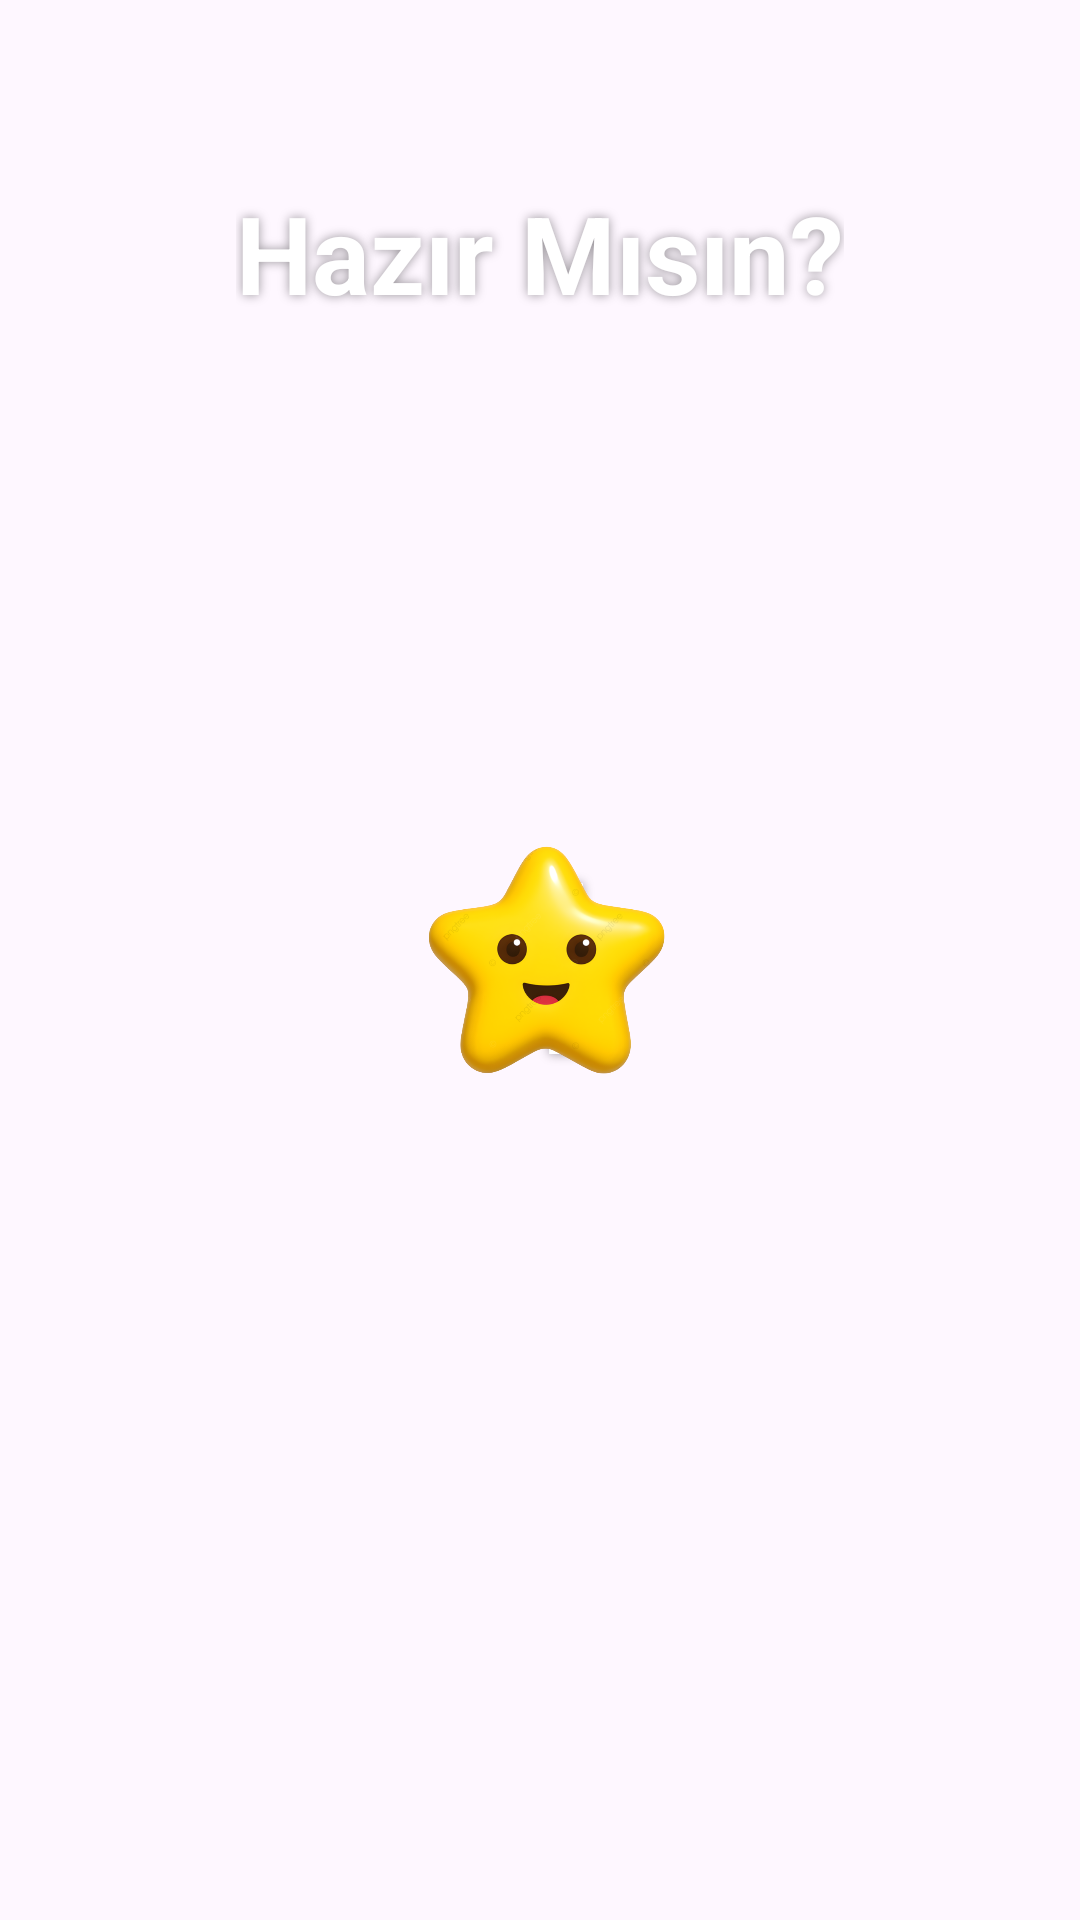

Layout XML and referenced resources for this Android screen:
<!-- AndroidManifest.xml: application theme Theme.DepremBilinciOyunuIlerleme -->
<!-- res/layout/activity_breath_exercise.xml -->
<?xml version="1.0" encoding="utf-8"?>
<androidx.constraintlayout.widget.ConstraintLayout xmlns:android="http://schemas.android.com/apk/res/android"
    xmlns:app="http://schemas.android.com/apk/res-auto"
    android:layout_width="match_parent"
    android:layout_height="match_parent">

    <ImageView
        android:id="@+id/backgroundView"
        android:layout_width="match_parent"
        android:layout_height="match_parent"
        android:scaleType="centerCrop"
        android:src="@drawable/bulut_resmi" />

    <TextView
        android:id="@+id/breathStatusText"
        android:layout_width="wrap_content"
        android:layout_height="wrap_content"
        android:layout_marginTop="60dp"
        android:text="Hazır Mısın?"
        android:textColor="#FFFFFF"
        android:textSize="36sp"
        android:textStyle="bold"
        android:shadowColor="#66000000"
        android:shadowRadius="8"
        app:layout_constraintEnd_toEndOf="parent"
        app:layout_constraintStart_toStartOf="parent"
        app:layout_constraintTop_toTopOf="parent" />

    <TextView
        android:id="@+id/timerText"
        android:layout_width="wrap_content"
        android:layout_height="wrap_content"
        android:text="4"
        android:textColor="#FFFFFF"
        android:textSize="80sp"
        android:textStyle="bold"
        android:shadowColor="#66000000"
        android:shadowRadius="8"
        app:layout_constraintBottom_toBottomOf="parent"
        app:layout_constraintEnd_toEndOf="parent"
        app:layout_constraintStart_toStartOf="parent"
        app:layout_constraintTop_toTopOf="parent" />

    <ProgressBar
        android:id="@+id/breathProgressBar"
        style="?android:attr/progressBarStyleHorizontal"
        android:layout_width="320dp"
        android:layout_height="320dp"
        android:max="1000"
        android:progressDrawable="@drawable/rainbow_progress"
        app:layout_constraintBottom_toBottomOf="parent"
        app:layout_constraintEnd_toEndOf="parent"
        app:layout_constraintStart_toStartOf="parent"
        app:layout_constraintTop_toTopOf="parent" />

    <ImageView
        android:id="@+id/starGuide"
        android:layout_width="85dp"
        android:layout_height="85dp"
        android:elevation="20dp"
        android:src="@drawable/smiling_star"
        app:layout_constraintBottom_toBottomOf="@id/breathProgressBar"
        app:layout_constraintEnd_toEndOf="@id/breathProgressBar"
        app:layout_constraintStart_toStartOf="@id/breathProgressBar"
        app:layout_constraintTop_toTopOf="@id/breathProgressBar" />

    <Button
        android:id="@+id/btnFinishBreath"
        android:layout_width="match_parent"
        android:layout_height="65dp"
        android:layout_marginHorizontal="40dp"
        android:layout_marginBottom="40dp"
        android:background="@drawable/main_button_bg"
        android:text="HARİKAYDIN! BİTİR"
        android:textColor="#FFFFFF"
        android:visibility="gone"
        app:layout_constraintBottom_toBottomOf="parent" />

</androidx.constraintlayout.widget.ConstraintLayout>
<!-- resources referenced by this layout -->
<resources>
  <!-- drawable main_button_bg (drawable) -->
  <?xml version="1.0" encoding="utf-8"?>
  <shape xmlns:android="http://schemas.android.com/apk/res/android">
      <gradient
          android:startColor="#BA68C8"
          android:endColor="#8E24AA"
          android:angle="0"/>
      <corners android:radius="30dp" />
  </shape>
  <!-- drawable rainbow_progress (drawable) -->
  <?xml version="1.0" encoding="utf-8"?>
  <rotate xmlns:android="http://schemas.android.com/apk/res/android"
      android:fromDegrees="270"
      android:toDegrees="270">
      <shape
          android:shape="ring"
          android:thickness="18dp"
          android:useLevel="true">
          <gradient
              android:type="sweep"
              android:useLevel="false"
              android:startColor="#1A237E"
              android:centerColor="#7B1FA2"
              android:endColor="#4A148C" />
      </shape>
  </rotate>
  <!-- drawable smiling_star: png bitmap (drawable, 248640 bytes) -->
  <style name="Theme.DepremBilinciOyunuIlerleme" parent="android:Theme.Material.Light.NoActionBar" />
</resources>
